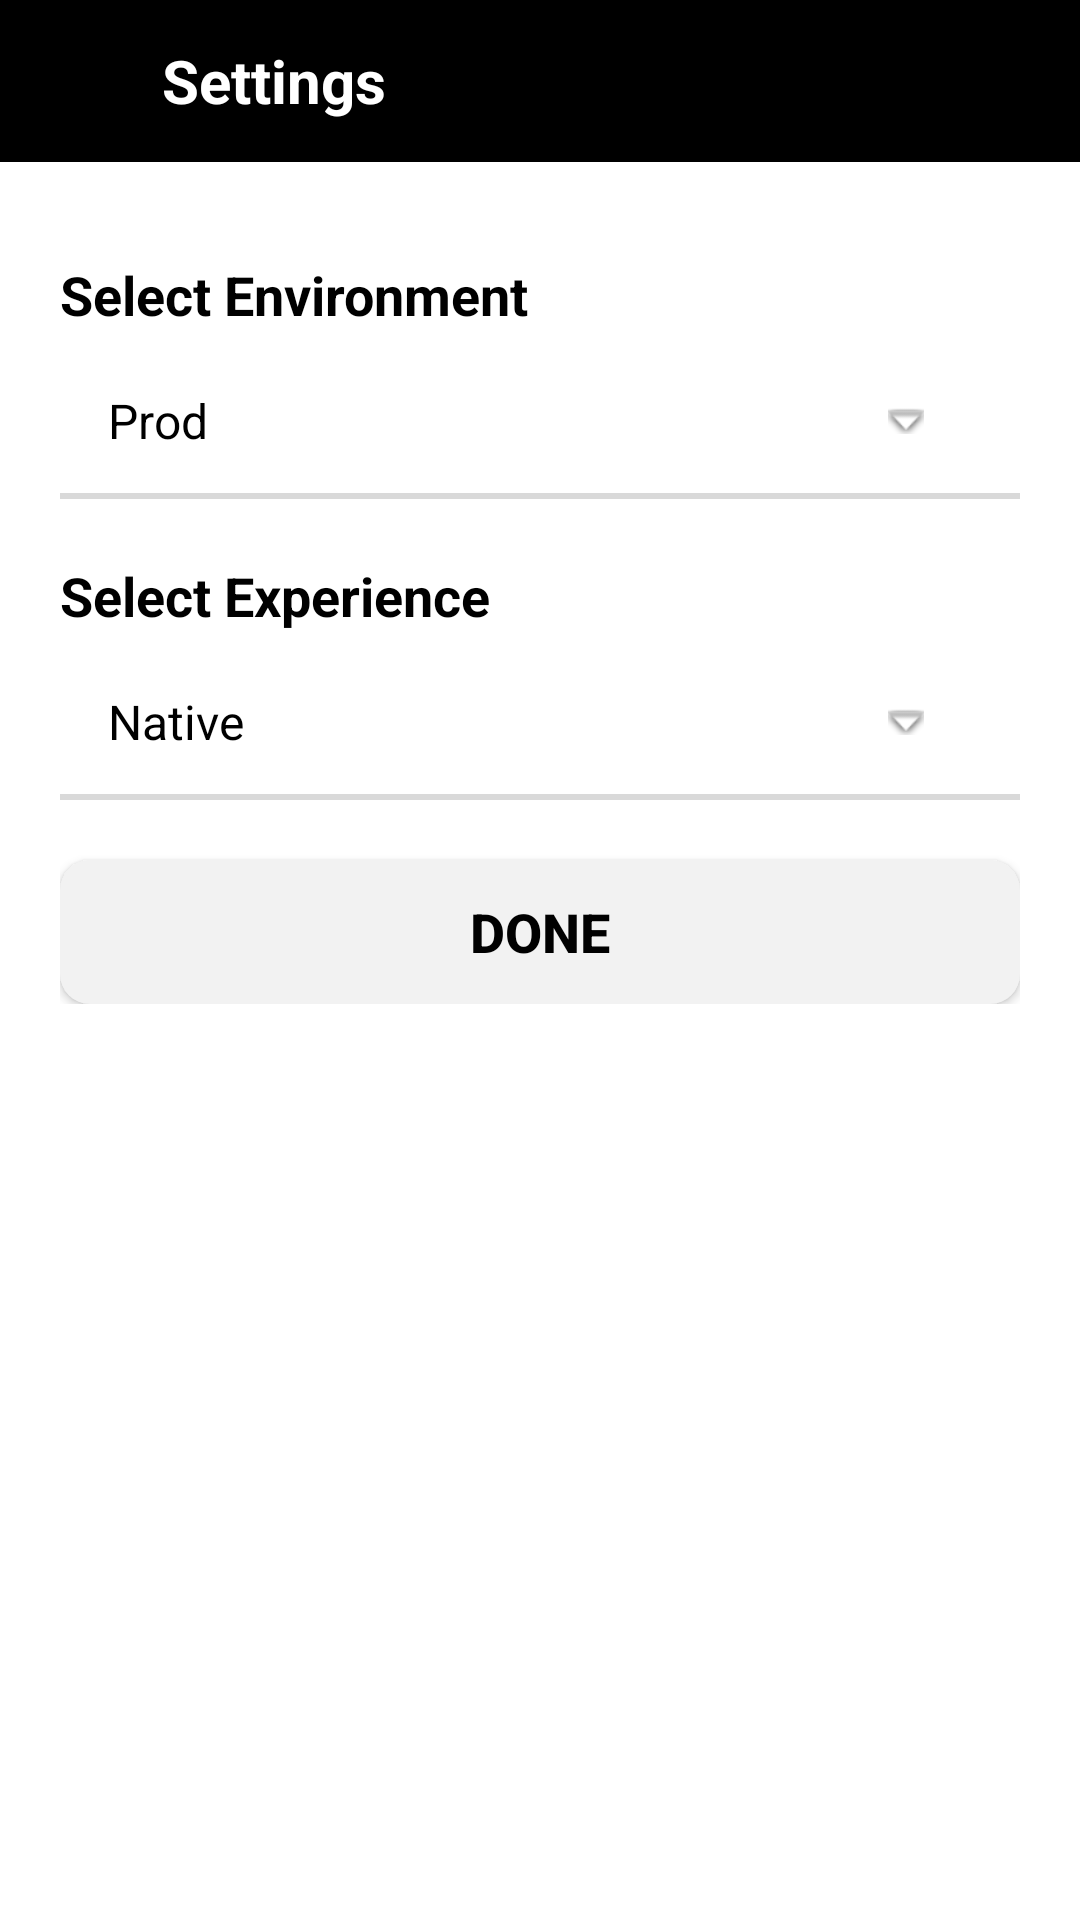

Produce the Android XML layout that renders to this screen, including the resource entries it uses.
<!-- AndroidManifest.xml: activity theme AppTheme -->
<!-- res/layout/activity_nimbbl_config.xml -->
<?xml version="1.0" encoding="utf-8"?>
<ScrollView xmlns:android="http://schemas.android.com/apk/res/android"
    xmlns:app="http://schemas.android.com/apk/res-auto"
    xmlns:tools="http://schemas.android.com/tools"
    android:layout_width="match_parent"
    android:layout_height="match_parent"
    android:background="@android:color/white"
    android:fitsSystemWindows="true">
    <LinearLayout
        android:layout_width="match_parent"
        android:layout_height="wrap_content"
        android:orientation="vertical">
        
        <LinearLayout
            android:id="@+id/header_view"
            android:layout_width="match_parent"
            android:layout_height="54dp"
            android:background="@android:color/black"
            android:gravity="center_vertical"
            android:orientation="horizontal">

            <ImageButton
                android:id="@+id/btn_back"
                android:layout_width="30dp"
                android:layout_height="30dp"
                android:layout_marginStart="16dp"
                android:background="?android:attr/selectableItemBackgroundBorderless"
                android:src="@drawable/ic_back_arrow"
                app:tint="@android:color/white" />

            <TextView
                android:id="@+id/tv_title"
                android:layout_width="0dp"
                android:layout_height="wrap_content"
                android:layout_marginStart="8dp"
                android:layout_marginEnd="16dp"
                android:layout_weight="1"
                android:text="@string/settings_title"
                android:textColor="@android:color/white"
                android:textSize="20sp"
                android:textStyle="bold" />

        </LinearLayout>
        <LinearLayout
            android:layout_width="match_parent"
            android:layout_height="wrap_content"
            android:orientation="vertical"
            android:paddingHorizontal="20dp"
            tools:viewBindingIgnore="true">



            
            <TextView
                android:id="@+id/tv_environment_label"
                android:layout_width="match_parent"
                android:layout_height="wrap_content"
                android:layout_marginTop="32dp"
                android:text="@string/select_environment"
                android:textColor="@android:color/black"
                android:textSize="18sp"
                android:textStyle="bold" />

            <LinearLayout
                android:id="@+id/btn_environment"
                android:layout_width="match_parent"
                android:layout_height="44dp"
                android:layout_marginTop="8dp"
                android:background="@drawable/button_background"
                android:clickable="true"
                android:focusable="true"
                android:gravity="center_vertical"
                android:orientation="horizontal"
                android:paddingHorizontal="16dp">

                <TextView
                    android:id="@+id/tv_environment_selection"
                    android:layout_width="0dp"
                    android:layout_height="wrap_content"
                    android:layout_weight="1"
                    android:text="@string/default_prod"
                    android:textColor="@android:color/black"
                    android:textSize="16sp" />

                <ImageView
                    android:id="@+id/iv_environment_chevron"
                    android:layout_width="12dp"
                    android:layout_height="12dp"
                    android:layout_marginEnd="16dp"
                    android:src="@android:drawable/arrow_down_float" />

            </LinearLayout>

            <View
                android:id="@+id/vw_environment_underline"
                android:layout_width="match_parent"
                android:layout_height="2dp"
                android:layout_marginTop="2dp"
                android:background="#4D808080" />

            
            <EditText
                android:id="@+id/et_qa_url"
                android:layout_width="match_parent"
                android:layout_height="44dp"
                android:layout_marginTop="12dp"
                android:background="@drawable/edit_text_background"
                android:hint="@string/qa_url_hint"
                android:inputType="textUri"
                android:paddingHorizontal="12dp"
                android:textSize="16sp"
                android:visibility="gone" />

            
            <TextView
                android:id="@+id/tv_experience_label"
                android:layout_width="match_parent"
                android:layout_height="wrap_content"
                android:layout_marginTop="20dp"
                android:text="@string/select_experience"
                android:textColor="@android:color/black"
                android:textSize="18sp"
                android:textStyle="bold" />

            <LinearLayout
                android:id="@+id/btn_experience"
                android:layout_width="match_parent"
                android:layout_height="44dp"
                android:layout_marginTop="8dp"
                android:background="@drawable/button_background"
                android:clickable="true"
                android:focusable="true"
                android:gravity="center_vertical"
                android:orientation="horizontal"
                android:paddingHorizontal="16dp">

                <TextView
                    android:id="@+id/tv_experience_selection"
                    android:layout_width="0dp"
                    android:layout_height="wrap_content"
                    android:layout_weight="1"
                    android:text="@string/default_native"
                    android:textColor="@android:color/black"
                    android:textSize="16sp" />

                <ImageView
                    android:id="@+id/iv_experience_chevron"
                    android:layout_width="12dp"
                    android:layout_height="12dp"
                    android:layout_marginEnd="16dp"
                    android:src="@android:drawable/arrow_down_float" />

            </LinearLayout>

            <View
                android:id="@+id/vw_experience_underline"
                android:layout_width="match_parent"
                android:layout_height="2dp"
                android:layout_marginTop="2dp"
                android:background="#4D808080" />

            
            <Button
                android:id="@+id/btn_done"
                android:layout_width="match_parent"
                android:layout_height="48dp"
                android:layout_marginTop="20dp"
                android:background="@drawable/done_button_background"
                android:text="@string/lbl_done"
                android:textColor="@android:color/black"
                android:textSize="18sp"
                android:textStyle="bold" />
        </LinearLayout>

    </LinearLayout>


</ScrollView>
<!-- resources referenced by this layout -->
<resources>
  <!-- drawable button_background (drawable) -->
  <?xml version="1.0" encoding="utf-8"?>
  <shape xmlns:android="http://schemas.android.com/apk/res/android"
      android:shape="rectangle">
      <solid android:color="@android:color/white" />
      <corners android:radius="10dp" />
  </shape>
  <!-- drawable done_button_background (drawable) -->
  <?xml version="1.0" encoding="utf-8"?>
  <shape xmlns:android="http://schemas.android.com/apk/res/android"
      android:shape="rectangle">
      <solid android:color="#F2F2F2" />
      <corners android:radius="10dp" />
  </shape>
  <!-- drawable edit_text_background (drawable) -->
  <?xml version="1.0" encoding="utf-8"?>
  <shape xmlns:android="http://schemas.android.com/apk/res/android"
      android:shape="rectangle">
      <solid android:color="@android:color/white" />
      <corners android:radius="8dp" />
      <stroke
          android:width="1dp"
          android:color="#4D808080" />
  </shape>
  <string name="default_native">Native</string>
  <string name="default_prod">Prod</string>
  <string name="lbl_done">Done</string>
  <string name="qa_url_hint">Enter QA environment URL</string>
  <string name="select_environment">Select Environment</string>
  <string name="select_experience">Select Experience</string>
  <string name="settings_title">Settings</string>
  <style name="AppTheme" parent="Theme.AppCompat.Light.NoActionBar">
          
          <item name="colorPrimary">@color/colorPrimary</item>
          <item name="colorPrimaryDark">@color/black</item>
          <item name="colorAccent">@color/colorAccent</item>
          <item name="android:windowActionBar">false</item>
          <item name="android:windowNoTitle">true</item>
          <item name="android:statusBarColor">@color/black</item>
          <item name="android:windowLightStatusBar">false</item>
      </style>
  <color name="colorPrimary">#000000</color>
  <color name="black">#FF000000</color>
  <color name="colorAccent">#03DAC5</color>
</resources>
